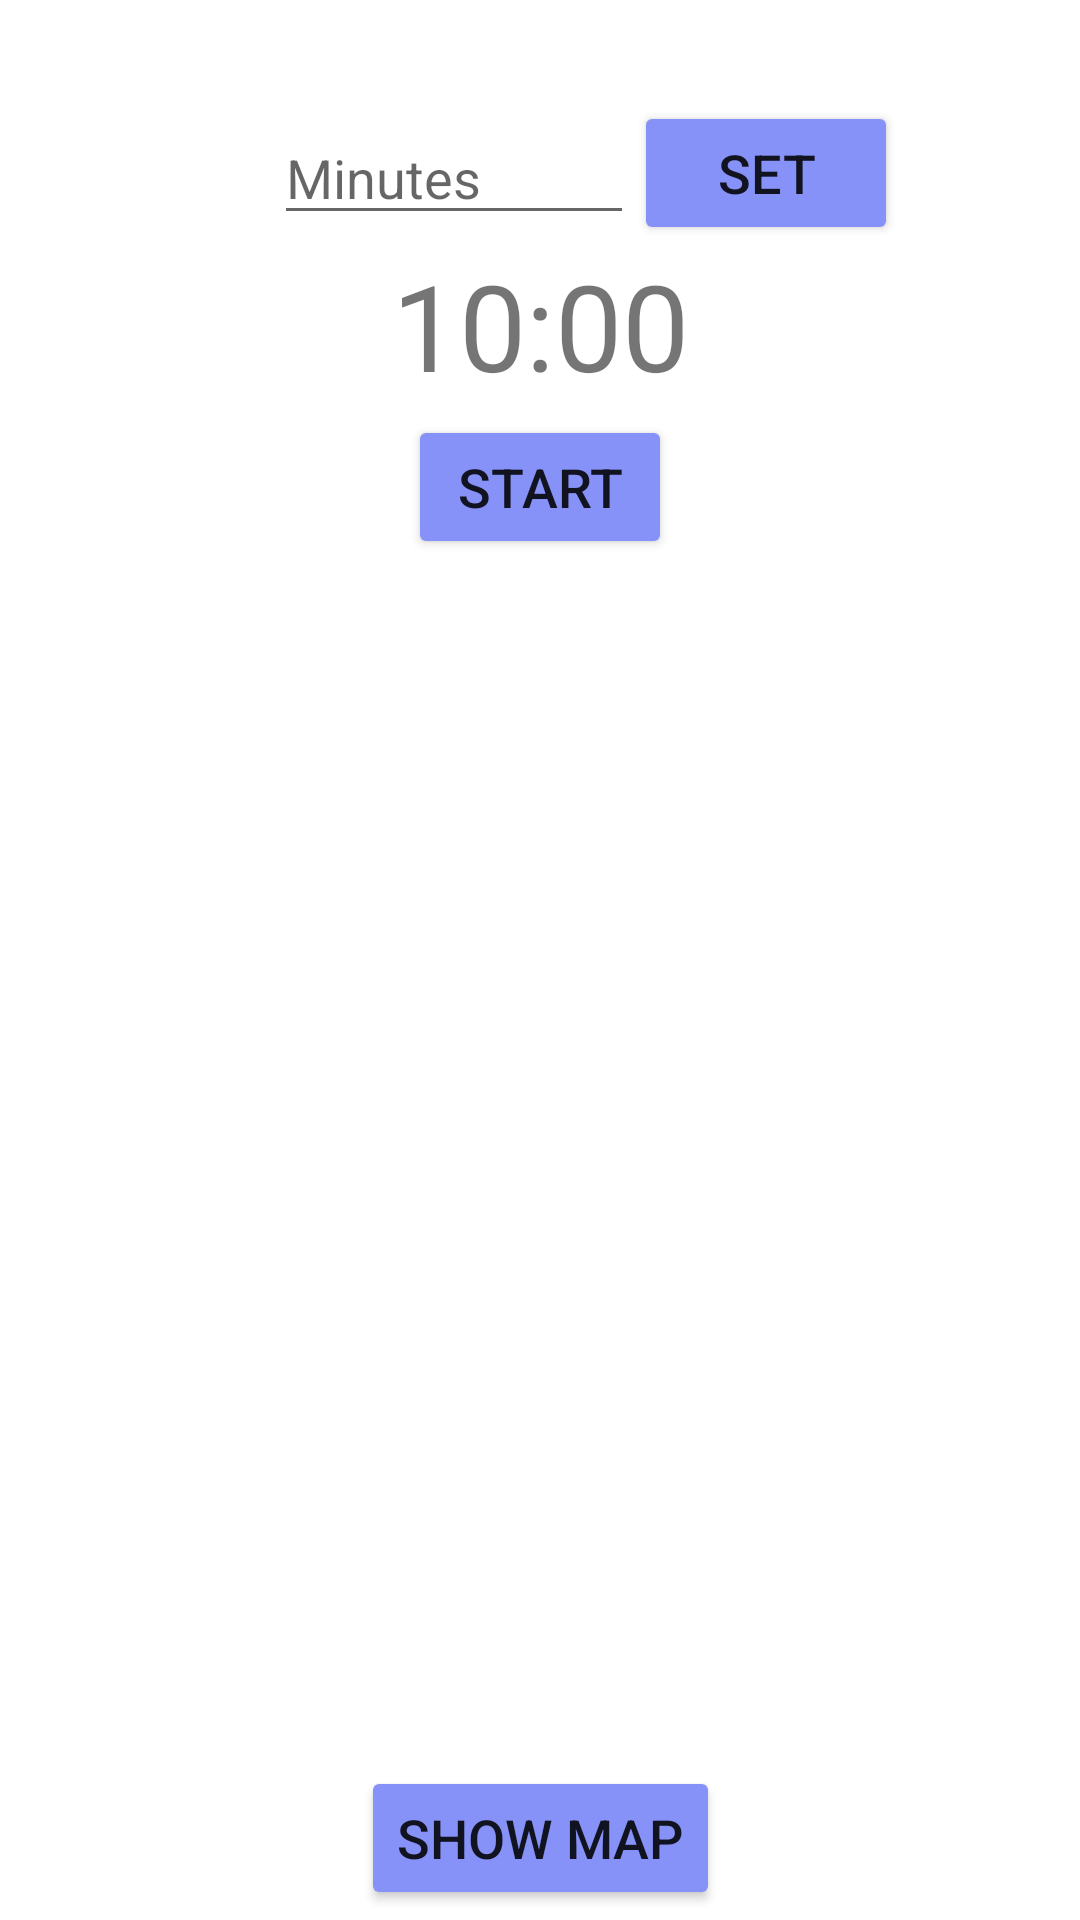

Layout XML and referenced resources for this Android screen:
<!-- AndroidManifest.xml: application theme Theme.Workshop -->
<!-- res/layout/activity_poll_view.xml -->
<?xml version="1.0" encoding="utf-8"?>
<androidx.constraintlayout.widget.ConstraintLayout xmlns:android="http://schemas.android.com/apk/res/android"
    xmlns:app="http://schemas.android.com/apk/res-auto"
    xmlns:tools="http://schemas.android.com/tools"
    android:layout_width="match_parent"
    android:layout_height="match_parent"
    tools:context=".PollView">

    <TextView
        android:id="@+id/pollView"
        android:layout_width="match_parent"
        android:layout_height="wrap_content"
        android:textAlignment="center"
        android:textColor="@color/purple"
        android:textSize="25sp"
        android:textStyle="bold"
        app:layout_constraintEnd_toEndOf="parent"
        app:layout_constraintStart_toStartOf="parent"
        app:layout_constraintTop_toTopOf="parent" />

    <EditText
        android:id="@+id/editTime"
        android:layout_width="120dp"
        android:layout_height="wrap_content"
        android:hint="Minutes"
        android:inputType="number"
        android:maxLength="4"
        app:layout_constraintBottom_toTopOf="@id/timer"
        app:layout_constraintHorizontal_bias="0.381"
        app:layout_constraintLeft_toLeftOf="parent"
        app:layout_constraintRight_toRightOf="parent"
        app:layout_constraintTop_toBottomOf="@id/pollView" />

    <Button
        android:id="@+id/set"
        android:layout_width="wrap_content"
        android:layout_height="wrap_content"
        android:text="Set"
        android:textAlignment="center"
        android:backgroundTint="@color/purple"
        android:textSize="18sp"
        app:cornerRadius="20dp"
        app:layout_constraintStart_toEndOf="@id/editTime"
        app:layout_constraintTop_toBottomOf="@id/pollView"
        app:layout_constraintBottom_toTopOf="@id/timer"/>

    <TextView
        android:id="@+id/timer"
        android:layout_width="match_parent"
        android:layout_height="wrap_content"
        android:textAlignment="center"
        android:textSize="40sp"
        android:text="10:00"
        app:layout_constraintTop_toBottomOf="@id/editTime"
        app:layout_constraintLeft_toLeftOf="parent"
        app:layout_constraintBottom_toTopOf="@id/start"
        app:layout_constraintRight_toRightOf="parent" />

    <Button
        android:id="@+id/start"
        android:layout_width="wrap_content"
        android:layout_height="wrap_content"
        android:textAlignment="center"
        android:backgroundTint="@color/purple"
        android:textSize="18sp"
        android:text="start"
        app:cornerRadius="20dp"
        app:layout_constraintRight_toRightOf="parent"
        app:layout_constraintLeft_toLeftOf="parent"
        app:layout_constraintTop_toBottomOf="@id/timer"
        app:layout_constraintBottom_toTopOf="@id/scroll"/>

        <ScrollView
            android:id="@+id/scroll"
            android:layout_width="0dp"
            android:layout_height="0dp"
            app:layout_constraintHorizontal_bias="0.0"
            app:layout_constraintLeft_toLeftOf="parent"
            app:layout_constraintBottom_toTopOf="@id/map"
            app:layout_constraintRight_toRightOf="parent"
            app:layout_constraintTop_toBottomOf="@id/start">
        <LinearLayout
            android:layout_width="match_parent"
            android:layout_height="wrap_content"
            android:layout_margin="16dp"
            android:orientation="vertical">
            <LinearLayout
                android:layout_width="wrap_content"
                android:layout_height="wrap_content"
                android:orientation="horizontal"
                android:layout_gravity="center_vertical">
                <TextView
                    android:id="@+id/questions"
                    android:layout_width="match_parent"
                    android:layout_height="wrap_content"
                    android:fontFamily="serif"
                    android:layout_marginLeft="20dp" />
            </LinearLayout>
        </LinearLayout>
        </ScrollView>

    <Button
        android:id="@+id/map"
        android:layout_width="wrap_content"
        android:layout_height="wrap_content"
        android:textAlignment="center"
        android:backgroundTint="@color/purple"
        android:textSize="18sp"
        android:drawableLeft="@drawable/map"
        android:text="show map"
        app:cornerRadius="20dp"
        app:layout_constraintRight_toRightOf="parent"
        app:layout_constraintLeft_toLeftOf="parent"
        app:layout_constraintTop_toBottomOf="@id/scroll"
        app:layout_constraintBottom_toBottomOf="parent"/>


</androidx.constraintlayout.widget.ConstraintLayout>
<!-- resources referenced by this layout -->
<resources>
  <color name="purple">#8692f7</color>
  <style name="Theme.Workshop" parent="Theme.MaterialComponents.DayNight.DarkActionBar">
          
          <item name="colorPrimary">@color/purple_500</item>
          <item name="colorPrimaryVariant">@color/purple_700</item>
          <item name="colorOnPrimary">@color/white</item>
          
          <item name="colorSecondary">@color/teal_200</item>
          <item name="colorSecondaryVariant">@color/teal_700</item>
          <item name="colorOnSecondary">@color/black</item>
          
          <item name="android:statusBarColor">?attr/colorPrimaryVariant</item>
          
      </style>
  <color name="purple_500">#FF6200EE</color>
  <color name="purple_700">#FF3700B3</color>
  <color name="white">#FFFFFFFF</color>
  <color name="teal_200">#FF03DAC5</color>
  <color name="teal_700">#FF018786</color>
  <color name="black">#FF000000</color>
</resources>
